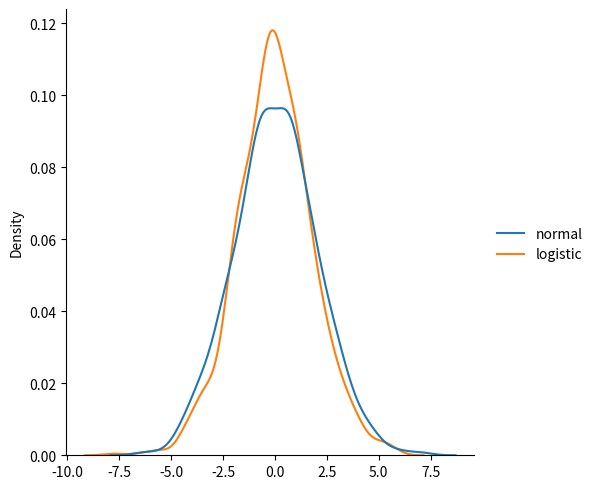

Here is the Python script that generated this plot:
from numpy import random
import matplotlib.pyplot as plt
import seaborn as sns

data = {
    "normal":random.normal(scale=2, size=1000),
    "logistic":random.logistic(size=1000)
}

sns.displot(data, kind="kde")

plt.show()
'''
정규분포 : 자연스러운 상태의 기본값
자연계와 사회현상의 기본 통계
어떤 데이터들이 평균을 중심으로 모여 잇고 양극단으로 갈수록
그수가 줄어드는 자연스러운 현상을 설명할때 쓰인다

자연 현상과 신체 치수:
사람들의 키,몸무게,발 사이즈 등은 대부분 평균에 몰려 있고
아주크거나 아주 작은 사람은 드뭅니다
이런데이터는 정규분포를 따릅니다

공장의 품질관리와 오차범위 :
기계가 정확히 10cm짜리 나살르 깍도록 설정해도
실제로는 9.99cm나 10.01cm처럼 미세한 오차가 발생
이 오차들의 모음은 평균 10cm중심으로 정규분포를 이룹니다


로지스틱분포 : 확률예측과 성장의 한계를 설명할때
어떤일이 일어날확률 0 ~ 100%를 예측하거나
무난히 커질것 같던 데이터가 한계에 부딪혀 멈추는
현상을 모덷링할때 쓰입니다

인공지능과 머신러닝 (로지스틱 회귀)
스팸메일 (예/아니오) 신용카드 사기탐지(정상/사기)
질병진단(양성/음성)등 두가지 상태중에 하나를 예측하고
분류할때 이분포의 수학적원리가 핵심적으로 사용됩니다

감염병확산과 인구성장
바이러스 확산초기에는 감염자가 기하급수적으로 늘어남
면역자가 생기고 감염될 인구가 줄어들면서..
결국 확산세가 멈추고 팽팽해 집니다
이 s자 형태의 확산곡선을 예측할때
'''
